Run: headless pygame with SDL's dummy video driver; simulated clock (each Clock.tick advances the game by its frame time, no real sleeping); random seed 0; keys injected as events and as key.get_pressed() state; mouse plan: one left click at the window centre at the start of phase 2, then a move to the lower-right quarter at the start of phase 3.
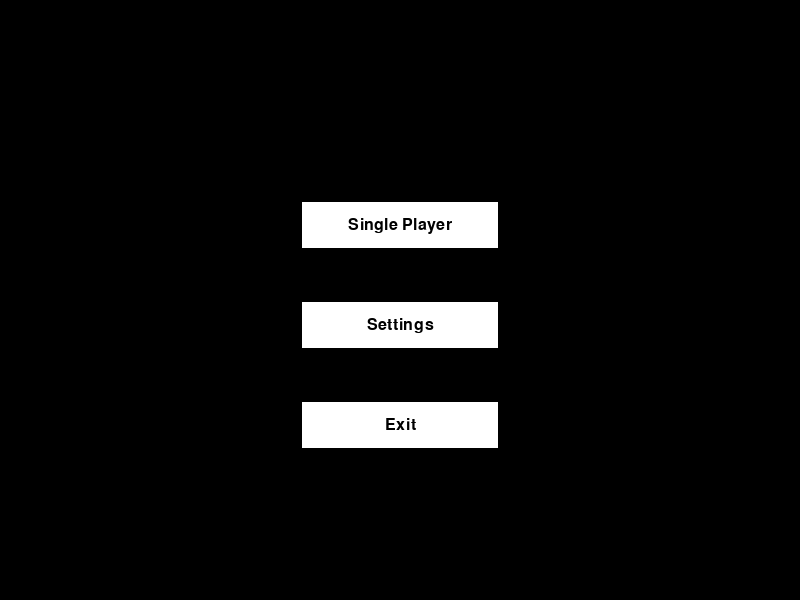
Frame 1 of 4 · flips 1–60 · no input
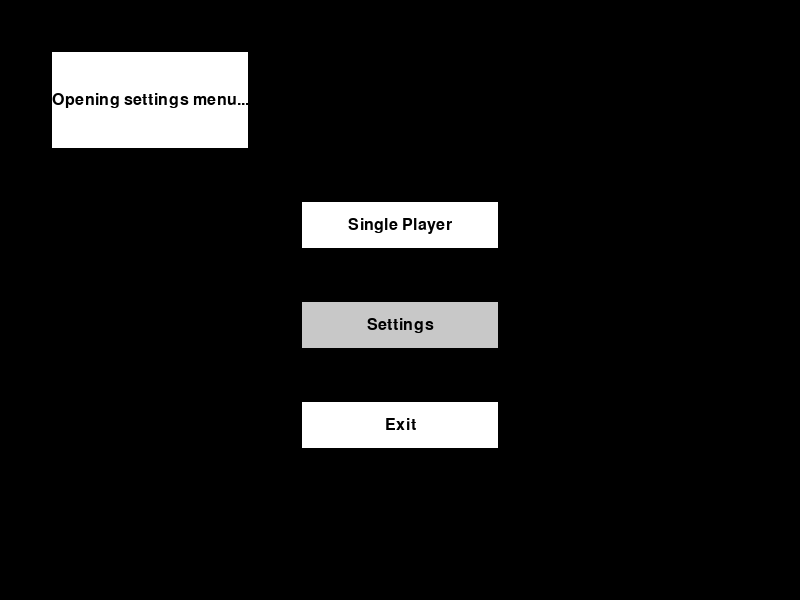
Frame 2 of 4 · flips 61–180 · clicked the window centre · tapped SPACE, RETURN · held RIGHT (→), D
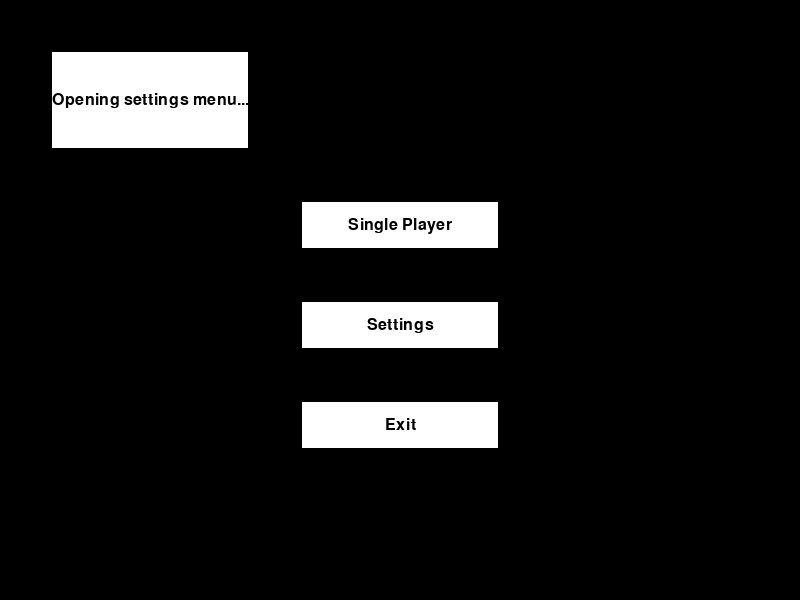
Frame 3 of 4 · flips 181–300 · moved the mouse to the lower-right quarter · held DOWN (↓), S
Frame 4 of 4 · flips 301–420 · held LEFT (←), A, UP (↑), W · screen unchanged from frame 3, image omitted

The pygame program that drew these frames:

import pygame, sys

# Initialize pygame
pygame.init()
screen = pygame.display.set_mode((800, 600))
clock = pygame.time.Clock()

# Load the font
font = pygame.font.SysFont(None, 24)


# Define the menu item class
class MenuItem:
    def __init__(self, text, x, y):
        self.text = text
        self.rect = pygame.Rect(x, y, 200, 50)
        self.hovered = False

    def draw(self, surface):
        color = (255, 255, 255)
        if self.hovered:
            color = (200, 200, 200)
        pygame.draw.rect(surface, color, self.rect)
        pygame.draw.rect(surface, (0, 0, 0), self.rect, 2)
        text = font.render(self.text, True, (0, 0, 0))
        text_rect = text.get_rect(center=self.rect.center)
        surface.blit(text, text_rect)


# Define the menu items
menu_items = [
    MenuItem("Single Player", 300, 200),
    MenuItem("Settings", 300, 300),
    MenuItem("Exit", 300, 400),
]

# Define the opacity percentage and visibility flag
opacity_percent = 100
visible = True

# Define the key_list
key_list = [
    ("LEFT", "Left"),
    ("RIGHT", "Right"),
    ("UP", "Up"),
    ("DOWN", "Down"),
    ("RETURN", "Enter"),
    ("ESCAPE", "Esc"),
]


# Define the message box class
class MessageBox:
    def __init__(self, x, y, width, height):
        self.rect = pygame.Rect(x, y, width, height)
        self.text = ""
        self.visible = False

    def show(self, text, delay=0):
        self.text = text
        self.visible = True
        pygame.time.delay(delay)

    def hide(self):
        self.visible = False

    def draw(self, surface):
        if self.visible:
            pygame.draw.rect(surface, (255, 255, 255), self.rect)
            pygame.draw.rect(surface, (0, 0, 0), self.rect, 2)
            message_text = font.render(self.text, True, (0, 0, 0))
            message_rect = message_text.get_rect(center=self.rect.center)
            surface.blit(message_text, message_rect)


# Create the message box object
message_box = MessageBox(50, 50, 200, 100)

# self.run the game loop
while True:
    # Handle events
    for event in pygame.event.get():
        if event.type == pygame.QUIT:
            pygame.quit()
            sys.exit()
        elif event.type == pygame.MOUSEMOTION:
            for item in menu_items:
                if item.rect.collidepoint(event.pos):
                    item.hovered = True
                else:
                    item.hovered = False
        elif event.type == pygame.MOUSEBUTTONDOWN:
            for item in menu_items:
                if item.rect.collidepoint(event.pos):
                    if item.text == "Single Player":
                        message_box.show("Starting single player game...", 2000)
                    elif item.text == "Settings":
                        message_box.show("Opening settings menu...", 2000)
                    elif item.text == "Exit":
                        pygame.quit()
                        sys.exit()

    # Draw the screen
    screen.fill((0, 0, 0))
    for item in menu_items:
        item.draw(screen)
    if visible:
        opacity_text = font.render(
            f"Opacity: {opacity_percent}%", True, (255, 255, 255)
        )
        screen.blit(opacity_text, (50, 500))
    else:
        message_box.hide()

    # Erase part of the screen
    pygame.draw.rect(screen, (0, 0, 0), (0, 0, 200, 600))

    # Draw the message box
    message_box.draw(screen)

    pygame.display.update()

    # Limit the frame rate
    clock.tick(60)
